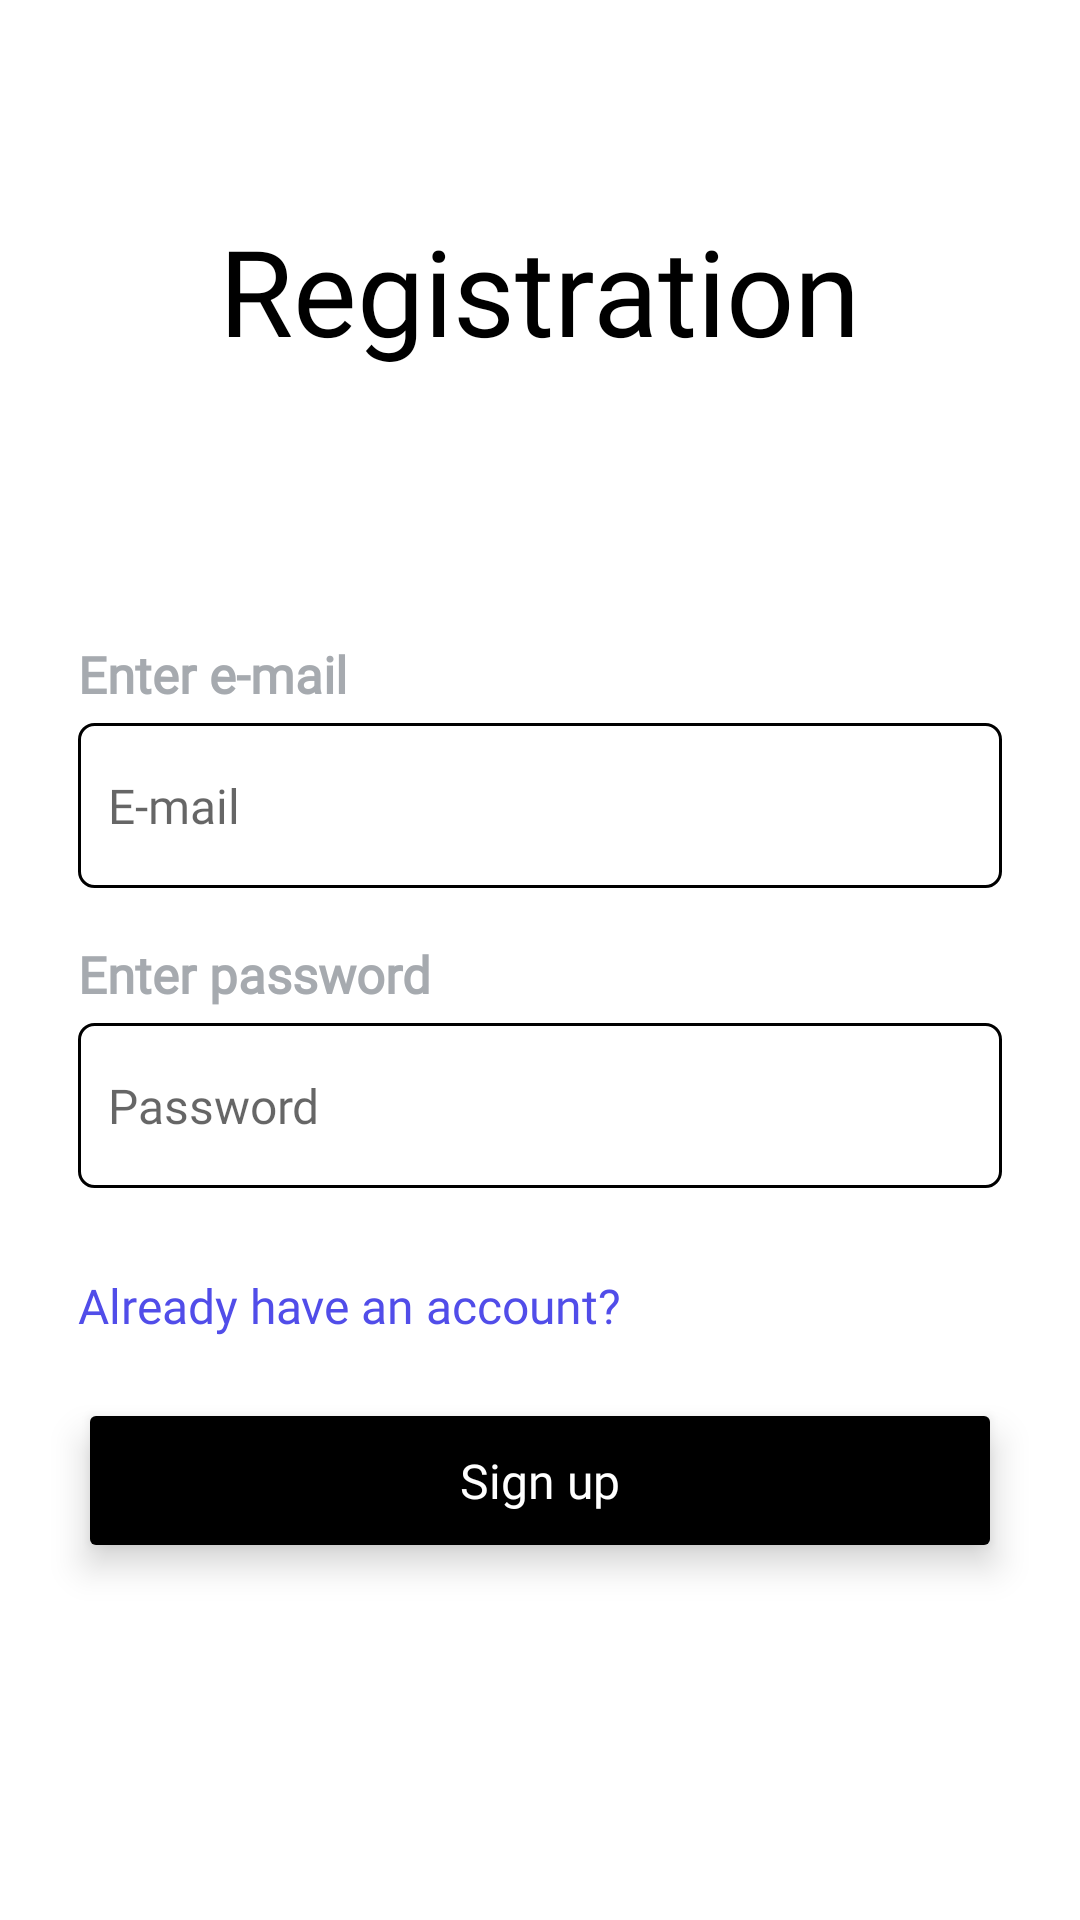

Android layout source for this screen:
<!-- AndroidManifest.xml: application theme Theme.ReActionTest -->
<!-- res/layout/nice_register.xml -->
<?xml version="1.0" encoding="utf-8"?>
<LinearLayout
    xmlns:android="http://schemas.android.com/apk/res/android"
    xmlns:app="http://schemas.android.com/apk/res-auto"
    xmlns:tools="http://schemas.android.com/tools"
    android:layout_width="match_parent"
    android:layout_height="match_parent"
    android:orientation="vertical"
    tools:context="com.alex.reactiontest.fragments.RegisterFragment">

    <TextView
        android:id="@+id/name_registration"
        android:layout_width="wrap_content"
        android:layout_height="wrap_content"
        android:layout_gravity="center_horizontal|center"
        android:layout_marginStart="0dp"
        android:layout_marginTop="70dp"
        android:fontFamily="@font/aclonica"
        android:gravity="center"
        android:text="@string/________________________string"
        android:textColor="@color/black"
        android:textSize="40sp" />

    <TextView
        android:id="@+id/name_email"
        android:layout_width="wrap_content"
        android:layout_height="wrap_content"
        android:layout_marginStart="26dp"
        android:layout_marginTop="90dp"
        android:layout_marginBottom="5dp"
        android:fontFamily="@font/aclonica"
        android:text="@string/n_mero_do_cart_o_string"
        android:textColor="@color/n_mero_do_cart_o_color"
        android:textSize="17sp"
        android:textStyle="bold" />

    <EditText
        android:id="@+id/edit_email"
        android:layout_width="match_parent"
        android:layout_height="55dp"
        android:layout_gravity="center_horizontal|center"
        android:layout_weight="0"
        android:layout_marginStart="26dp"
        android:layout_marginEnd="26dp"
        android:background="@drawable/round_border"
        android:fontFamily="@font/aclonica"
        android:paddingStart="10dp"
        android:paddingEnd="10dp"
        android:hint="@string/_____________________string"
        android:textColor="@color/_____________________color"
        android:textSize="16sp" />

    <TextView
        android:id="@+id/n_mero_do_cart_o"
        android:layout_width="match_parent"
        android:layout_height="20dp"
        android:layout_marginStart="26dp"
        android:layout_marginTop="20dp"
        android:layout_marginEnd="26dp"
        android:layout_marginBottom="5dp"
        android:layout_weight="0"
        android:gravity="bottom"
        android:fontFamily="@font/aclonica"
        android:text="@string/n_mero_do_cart_o_ek1_string"
        android:textColor="@color/n_mero_do_cart_o_color"
        android:textSize="17sp"
        android:textStyle="bold" />

    <EditText
        android:id="@+id/edit_password"
        android:layout_width="match_parent"
        android:layout_height="55dp"
        android:layout_gravity="center_horizontal|center"
        android:layout_weight="0"
        android:layout_marginStart="26dp"
        android:layout_marginEnd="26dp"
        android:background="@drawable/round_border"
        android:fontFamily="@font/aclonica"
        android:paddingStart="10dp"
        android:paddingEnd="10dp"
        android:inputType="textPassword"
        android:hint="@string/_____________________ek1_string"
        android:textColor="@color/_____________________color"
        android:textSize="16sp" />

    <TextView
        android:id="@+id/go_to_login"
        android:layout_width="match_parent"
        android:layout_height="30dp"
        android:layout_weight="0"
        android:layout_marginStart="26dp"
        android:layout_marginEnd="26dp"
        android:layout_marginTop="20dp"
        android:gravity="bottom"
        android:fontFamily="@font/aclonica"
        android:text="@string/____________string"
        android:textColor="@color/________________________color"
        android:textSize="16sp"
        android:clickable="true"
        android:focusable="true"
        />
    <ProgressBar
        android:id="@+id/progressBar"
        android:layout_width="wrap_content"
        android:layout_height="wrap_content"
        android:visibility="gone"
        android:backgroundTint="@color/black"/>

    <Button
        android:id="@+id/login_button"
        android:layout_width="match_parent"
        android:layout_height="55dp"
        android:layout_gravity="center_horizontal|center"
        android:layout_marginStart="26dp"
        android:layout_marginTop="20dp"
        android:layout_marginEnd="26dp"
        android:layout_weight="0"
        android:backgroundTint="@color/black"
        android:fontFamily="@font/aclonica"
        android:insetTop="0dp"
        android:insetBottom="4dp"
        android:stateListAnimator="@null"
        android:text="@string/adicionar_cart_o_ek1_string"
        android:textAllCaps="false"
        android:textColor="@color/white"
        android:textSize="16sp"
        android:elevation="3dp"
        android:translationZ="4dp"
        app:cornerRadius="11dp" />

    <Button
        android:id="@+id/google_button_reg"
        style="@style/ButtonStyle"
        android:layout_width="match_parent"
        android:layout_height="55dp"
        android:layout_gravity="center_horizontal|center"
        android:layout_weight="0"
        android:layout_marginStart="26dp"
        android:layout_marginEnd="26dp"
        android:layout_marginTop="30dp"
        android:layout_marginBottom="40dp"
        android:background="@drawable/round_border"
        android:backgroundTint="@android:color/transparent"
        android:drawableLeft="@drawable/google"
        android:elevation="3dp"
        android:stateListAnimator="@null"
        android:translationZ="4dp"
        android:fontFamily="@font/aclonica"
        android:text="@string/adicionar_cart_o_string"
        android:textAllCaps="false"
        android:textColor="@color/black"
        android:textSize="16sp"
        app:cornerRadius="11dp"
        android:visibility="gone"
        />


</LinearLayout>
<!-- resources referenced by this layout -->
<resources>
  <color name="________________________color">#514DE9</color>
  <color name="_____________________color">#9CA3AF</color>
  <color name="black">#FF000000</color>
  <color name="n_mero_do_cart_o_color">#A6AAAF</color>
  <color name="white">#FFFFFFFF</color>
  <!-- drawable google: png bitmap (drawable, 686 bytes) -->
  <!-- drawable round_border (drawable) -->
  <shape xmlns:android="http://schemas.android.com/apk/res/android"
      android:shape="rectangle">
  
      <corners android:radius="5dp" />
  
      <stroke
          android:width="1dp"
          android:color="@color/black" />
  
      <solid android:color="@android:color/white" />
  
  
  
  </shape>
  <string name="________________________string">Registration</string>
  <string name="_____________________ek1_string">Password</string>
  <string name="_____________________string">E-mail</string>
  <string name="____________string">Already have an account?</string>
  <string name="adicionar_cart_o_ek1_string">Sign up</string>
  <string name="adicionar_cart_o_string">Sign in with Google</string>
  <string name="n_mero_do_cart_o_ek1_string">Enter password</string>
  <string name="n_mero_do_cart_o_string">Enter e-mail</string>
  <style name="ButtonStyle" parent="Widget.Material3.Button.ElevatedButton">
          <item name="android:background">@drawable/round_border</item>
      </style>
  <style name="Theme.ReActionTest" parent="Theme.MaterialComponents.DayNight.DarkActionBar">
          
          <item name="colorPrimary">@color/black</item>
          <item name="colorPrimaryVariant">@color/black</item>
          <item name="colorOnPrimary">@color/white</item>
          
          <item name="colorSecondary">@color/teal_200</item>
          <item name="colorSecondaryVariant">@color/teal_700</item>
          <item name="colorOnSecondary">@color/black</item>
          <item name="windowActionBar">false</item>
          <item name="windowNoTitle">true</item>
          
          <item name="android:statusBarColor">?attr/colorPrimaryVariant</item>
          
      </style>
  <color name="teal_200">#FF03DAC5</color>
  <color name="teal_700">#FF018786</color>
</resources>
